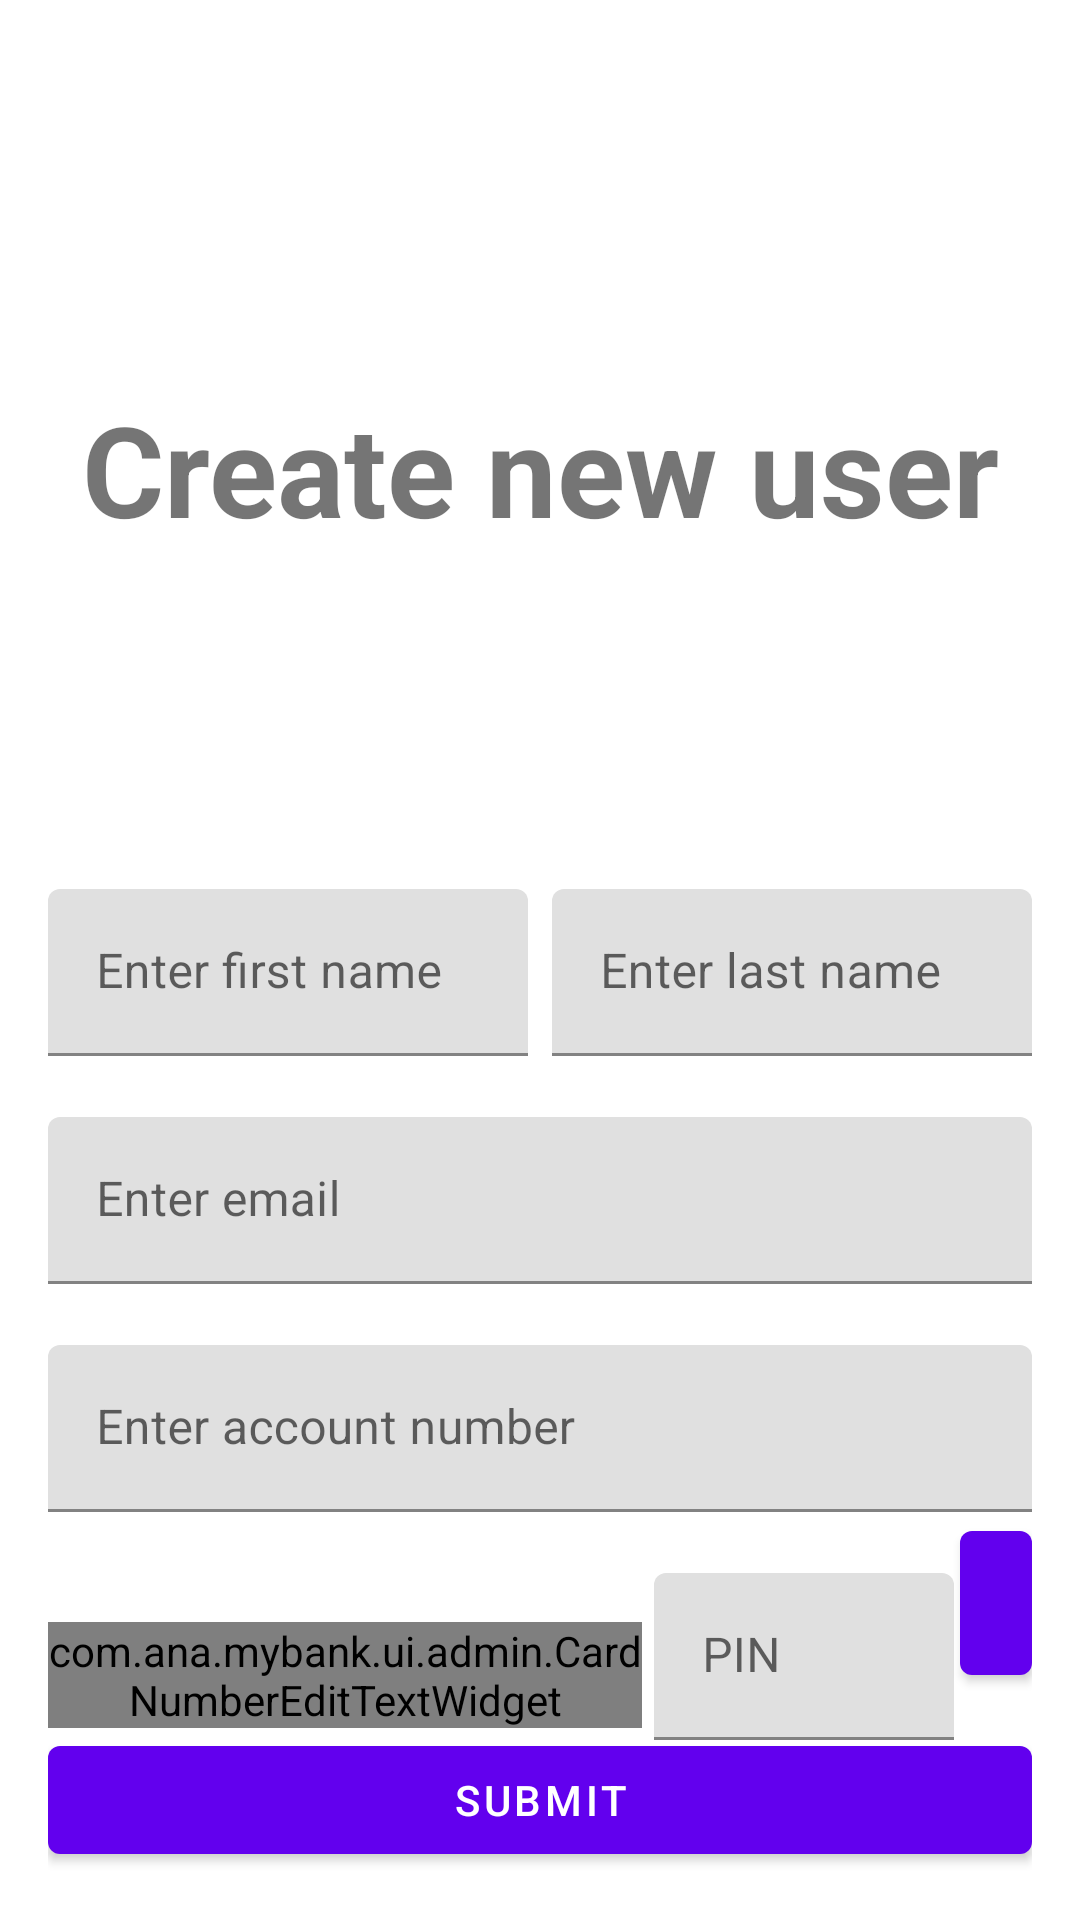

Android layout source for this screen:
<!-- AndroidManifest.xml: application theme AppTheme -->
<!-- res/layout/activity_admin.xml -->
<?xml version="1.0" encoding="utf-8"?>
<androidx.constraintlayout.widget.ConstraintLayout xmlns:android="http://schemas.android.com/apk/res/android"
    android:layout_width="match_parent"
    android:layout_height="match_parent"
    xmlns:app="http://schemas.android.com/apk/res-auto"
    xmlns:tools="http://schemas.android.com/tools"
    tools:context=".ui.admin.AdminActivity"
    android:padding="16dp">

    <TextView
        android:layout_width="match_parent"
        android:layout_height="wrap_content"
        android:text="Create new user"
        android:textSize="42sp"
        android:textStyle="bold"
        android:gravity="center"
        app:layout_constraintTop_toTopOf="parent"
        app:layout_constraintBottom_toTopOf="@id/inputLayoutName"/>

    <com.google.android.material.textfield.TextInputLayout
        android:id="@+id/inputLayoutName"
        android:layout_width="0dp"
        android:layout_height="wrap_content"
        android:layout_marginTop="8dp"
        android:layout_marginEnd="4dp"
        android:hint="Enter first name"
        app:errorEnabled="true"
        app:layout_constraintBottom_toTopOf="@id/inputLayoutEmail"
        app:layout_constraintEnd_toStartOf="@id/inputLayoutLastName"
        app:layout_constraintStart_toStartOf="parent">

        <com.google.android.material.textfield.TextInputEditText
            android:id="@+id/editTextName"
            android:layout_width="match_parent"
            android:layout_height="wrap_content"
            android:inputType="textCapWords"
            android:maxLines="1"
            android:nextFocusDown="@id/editTextLastName"/>
    </com.google.android.material.textfield.TextInputLayout>

    <com.google.android.material.textfield.TextInputLayout
        android:id="@+id/inputLayoutLastName"
        android:layout_width="0dp"
        android:layout_height="wrap_content"
        android:layout_marginStart="4dp"
        android:hint="Enter last name"
        app:errorEnabled="true"
        app:layout_constraintBottom_toBottomOf="@id/inputLayoutName"
        app:layout_constraintEnd_toEndOf="parent"
        app:layout_constraintStart_toEndOf="@id/inputLayoutName">

        <com.google.android.material.textfield.TextInputEditText
            android:id="@+id/editTextLastName"
            android:layout_width="match_parent"
            android:layout_height="wrap_content"
            android:inputType="textCapWords"
            android:maxLines="1" />
    </com.google.android.material.textfield.TextInputLayout>


    <com.google.android.material.textfield.TextInputLayout
        android:id="@+id/inputLayoutEmail"
        android:layout_width="match_parent"
        android:layout_height="wrap_content"
        android:hint="Enter email"
        android:layout_marginTop="8dp"
        app:errorEnabled="true"
        app:layout_constraintBottom_toTopOf="@id/inputLayoutAccountNumber">

        <com.google.android.material.textfield.TextInputEditText
            android:id="@+id/editTextEmail"
            android:layout_width="match_parent"
            android:layout_height="wrap_content"
            android:inputType="textEmailAddress"
            android:maxLines="1"/>
    </com.google.android.material.textfield.TextInputLayout>

    <com.google.android.material.textfield.TextInputLayout
        android:id="@+id/inputLayoutAccountNumber"
        android:layout_width="match_parent"
        android:layout_height="wrap_content"
        android:hint="Enter account number"
        android:layout_marginTop="8dp"
        app:errorEnabled="true"
        app:layout_constraintBottom_toTopOf="@id/inputLayoutCardNumber">

        <com.google.android.material.textfield.TextInputEditText
            android:id="@+id/editTextAccountNumber"
            android:layout_width="match_parent"
            android:layout_height="wrap_content"
            android:inputType="numberSigned"
            android:maxLines="1"/>
    </com.google.android.material.textfield.TextInputLayout>

    <com.google.android.material.textfield.TextInputLayout
        android:id="@+id/inputLayoutCardNumber"
        android:layout_width="0dp"
        android:layout_height="wrap_content"
        android:layout_marginTop="8dp"
        android:layout_marginEnd="2dp"
        android:hint="Enter card number"
        app:errorEnabled="true"
        app:layout_constraintBottom_toTopOf="@id/recyclerView"
        app:layout_constraintEnd_toStartOf="@id/inputLayoutCardPin"
        app:layout_constraintStart_toStartOf="parent">

        <com.ana.mybank.ui.admin.CardNumberEditTextWidget
            android:id="@+id/editTextCardNumber"
            android:layout_width="match_parent"
            android:layout_height="wrap_content"
            android:inputType="numberSigned"
            android:maxLines="1"
            android:nextFocusDown="@id/editTextCardPin"/>
    </com.google.android.material.textfield.TextInputLayout>

    <com.google.android.material.textfield.TextInputLayout
        android:id="@+id/inputLayoutCardPin"
        android:layout_width="100dp"
        android:layout_height="wrap_content"
        android:layout_marginStart="2dp"
        android:hint="PIN"
        app:errorEnabled="true"
        app:layout_constraintEnd_toEndOf="@id/buttonAddCard"
        app:layout_constraintStart_toEndOf="@id/inputLayoutCardNumber"
        app:layout_constraintTop_toTopOf="@id/inputLayoutCardNumber">

        <com.google.android.material.textfield.TextInputEditText
            android:id="@+id/editTextCardPin"
            android:layout_width="match_parent"
            android:layout_height="wrap_content"
            android:inputType="numberPassword"
            android:maxLength="4"
            android:maxLines="1" />
    </com.google.android.material.textfield.TextInputLayout>
    <com.google.android.material.button.MaterialButton
        android:id="@+id/buttonAddCard"
        android:layout_marginStart="2dp"
        android:layout_marginTop="-32dp"
        android:layout_width="24dp"
        android:layout_height="60dp"
        app:icon="@drawable/ic_add_black_24dp"
        android:gravity="center"
        android:paddingStart="0dp"
        android:paddingEnd="0dp"
        app:layout_constraintStart_toEndOf="@id/inputLayoutCardPin"
        app:layout_constraintEnd_toEndOf="parent"
        app:layout_constraintTop_toTopOf="@id/inputLayoutCardNumber"
        app:layout_constraintBottom_toBottomOf="@id/inputLayoutCardNumber"/>

    <androidx.recyclerview.widget.RecyclerView
        android:id="@+id/recyclerView"
        android:layout_width="match_parent"
        android:layout_height="wrap_content"
        app:layout_constraintBottom_toTopOf="@id/buttonSubmit"/>
    <com.google.android.material.button.MaterialButton
        android:id="@+id/buttonSubmit"
        android:layout_width="match_parent"
        android:layout_height="wrap_content"
        app:layout_constraintBottom_toBottomOf="parent"
        android:text="SUBMIT" />
</androidx.constraintlayout.widget.ConstraintLayout>
<!-- resources referenced by this layout -->
<resources>
  <style name="AppTheme" parent="Theme.MaterialComponents.DayNight">
          
      </style>
</resources>
